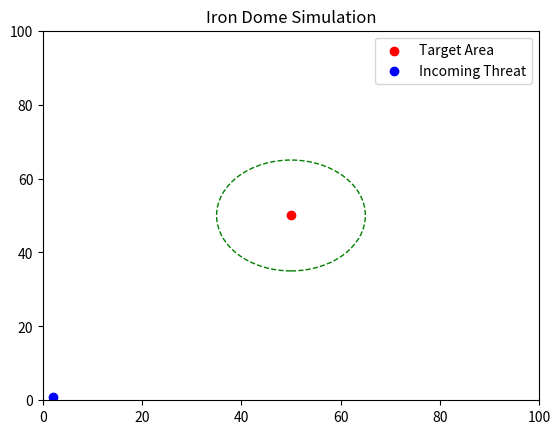

This figure's Python source:
import random
import math
import matplotlib.pyplot as plt
from matplotlib.animation import FuncAnimation

# Class to represent an incoming threat (rocket/missile)
class Threat:
    def __init__(self, x, y, speed):
        self.x = x  # X-coordinate of the threat
        self.y = y  # Y-coordinate of the threat
        self.speed = speed  # Speed of the threat

    def move(self):
        """Simulate the movement of the threat."""
        self.x += self.speed
        self.y += self.speed

    def distance_from_target(self, target_x, target_y):
        """Calculate the distance from the target area (e.g., populated area)."""
        return math.sqrt((self.x - target_x)**2 + (self.y - target_y)**2)

# Class to simulate the Iron Dome air defense system
class IronDome:
    def __init__(self, target_x, target_y, interception_range):
        self.target_x = target_x  # The target (populated area) coordinates
        self.target_y = target_y
        self.interception_range = interception_range  # How close a threat needs to get to be intercepted

    def detect_threat(self, threat):
        """Detect if a threat is within interception range."""
        distance = threat.distance_from_target(self.target_x, self.target_y)
        return distance < self.interception_range

    def intercept_threat(self, threat):
        """Simulate intercepting a threat."""
        print(f"Threat intercepted at position ({threat.x:.2f}, {threat.y:.2f})!")
        return True

# Initialize target area
target_x = 50
target_y = 50
interception_range = 15

# Initialize the Iron Dome system
dome = IronDome(target_x, target_y, interception_range)

# Initialize the threat
threat = Threat(x=random.randint(0, 20), y=random.randint(0, 20), speed=random.uniform(0.1, 0.5))

# Set up real-time plotting
fig, ax = plt.subplots()
ax.set_xlim(0, 100)
ax.set_ylim(0, 100)

# Plot the target area
target_marker = plt.scatter(target_x, target_y, color='red', label='Target Area')

# Plot the threat
threat_marker = plt.scatter(threat.x, threat.y, color='blue', label='Incoming Threat')

# Plot the interception range
circle = plt.Circle((target_x, target_y), interception_range, color='green', fill=False, linestyle='--')
ax.add_artist(circle)

def update(frame):
    """Update the plot every frame."""
    threat.move()
    
    # Update threat position on the plot
    threat_marker.set_offsets([threat.x, threat.y])

    if dome.detect_threat(threat):
        dome.intercept_threat(threat)
        threat_marker.set_offsets([target_x, target_y])  # Move the threat to target if intercepted
        plt.title("Threat Intercepted!")
        return threat_marker,
    
    return threat_marker,

# Set up animation
ani = FuncAnimation(fig, update, frames=range(100), interval=500, repeat=False)

plt.legend(loc="upper right")
plt.title("Iron Dome Simulation")
plt.show()
